Run: headless pygame with SDL's dummy video driver; simulated clock (each Clock.tick advances the game by its frame time, no real sleeping); random seed 0; keys injected as events and as key.get_pressed() state; no mouse input.
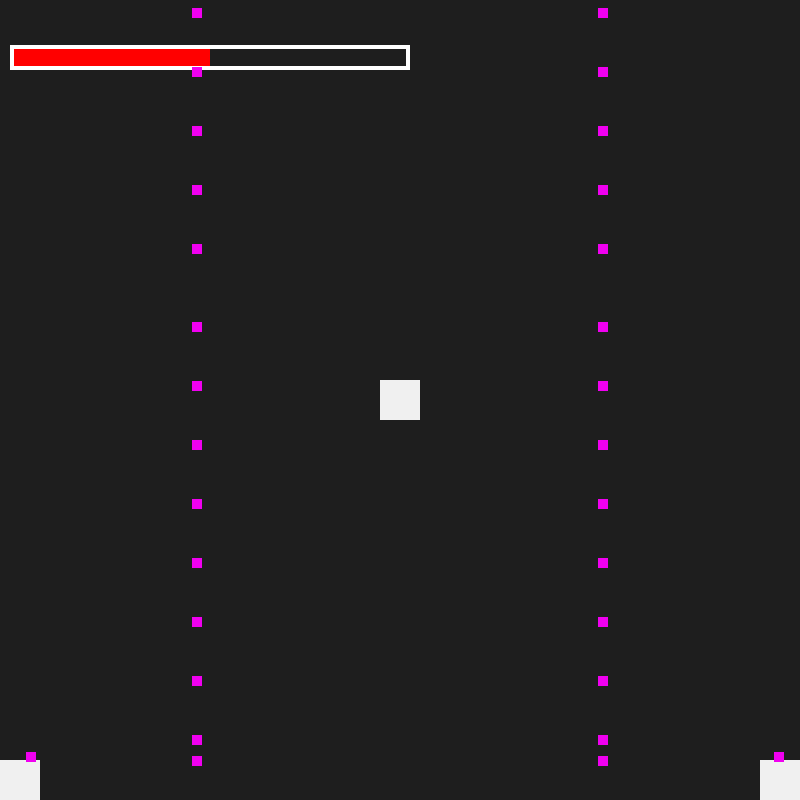
Frame 1 of 4 · flips 1–60 · no input
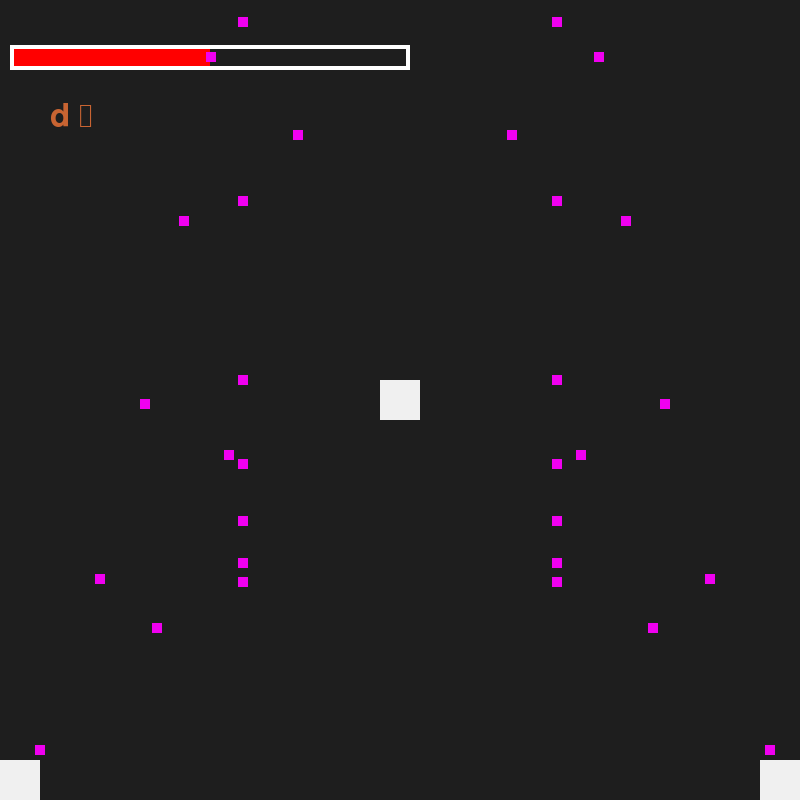
Frame 2 of 4 · flips 61–180 · tapped SPACE, RETURN · held RIGHT (→), D
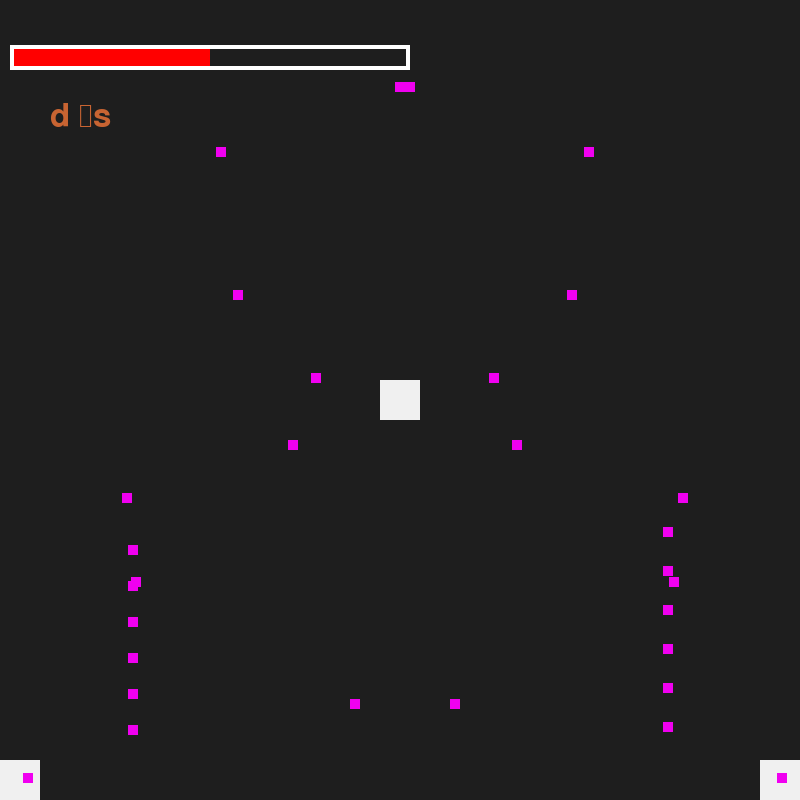
Frame 3 of 4 · flips 181–300 · held DOWN (↓), S
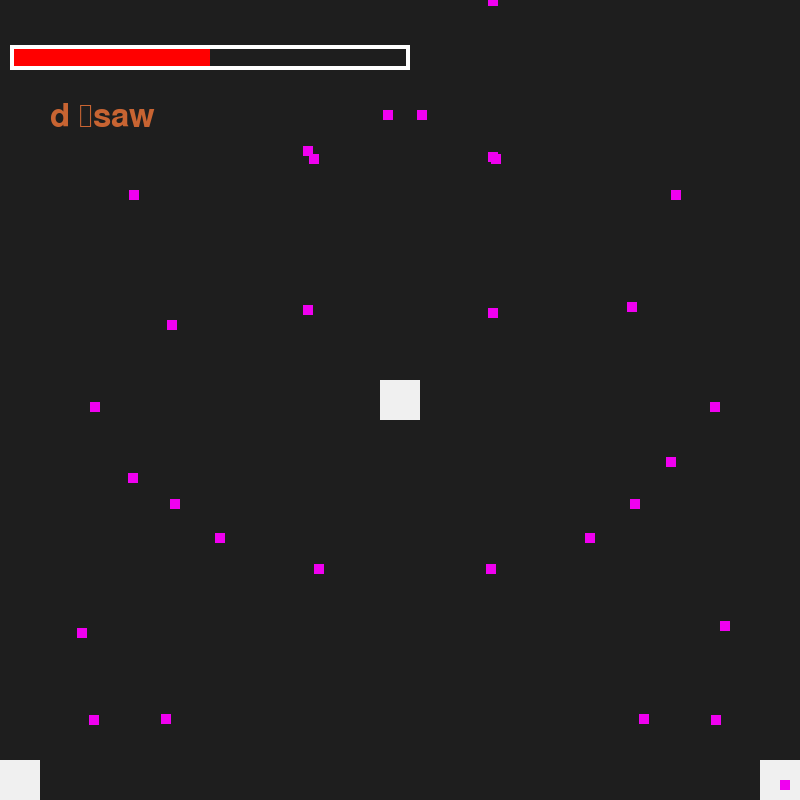
Frame 4 of 4 · flips 301–420 · held LEFT (←), A, UP (↑), W

The pygame program that drew these frames:

import pygame,sys,math
#health bar & text things
#nb - pygame rectangles (wheretodraw,color, (x,y,length,width)) :p

class Player(pygame.sprite.Sprite):
    
    def __init__(self, startx, starty):
        super().__init__() #inherits sprite
        self.image = pygame.Surface((40,40))
        self.image.fill((240,240,240))
        self.rect = self.image.get_rect(center = (startx,starty))
        
        #health variables
        self.maximum_health = 1000
        self.health_bar_length = 400
        self.health_ratio = self.maximum_health/self.health_bar_length #for converting health -> bar length
        self.current_health = 200
        self.target_health = 500
        self.health_transition_speed = 5

    def update(self): 
        self.health()

    #subtract from player health
    def take_damage(self,damage):
        if self.target_health > 0:
            self.target_health -= damage
        if self.target_health <= 0:
            self.target_health = 0
            
    #add to player health
    def get_health(self,health):
        if self.target_health < self.maximum_health:
            self.target_health += health
        if self.target_health >= self.maximum_health:
            self.target_health = self.maximum_health

    #draw health bar
    def health(self):
        transition_width = 0
        transition_color = (0,255,0)

        #if player gained health -> green rectangle
        if self.current_health < self.target_health:
            self.current_health += self.health_transition_speed
            transition_width = int((self.target_health - self.current_health)/self.health_ratio)
            transition_color = (0,255,0)

        #if player took damage -> yellowy/orange rectangle
        if self.current_health > self.target_health:
            self.current_health -= self.health_transition_speed
            transition_width = int((self.target_health - self.current_health)/self.health_ratio)
            transition_color = (255,200,0)

        #creates rectangles
        health_bar_rect = pygame.Rect(10,45,self.current_health/self.health_ratio,25)
        transition_bar_rect = pygame.Rect(health_bar_rect.right,45,transition_width/self.health_ratio,25)
        transition_bar_rect.normalize() #flip -ive rectangle
        #draws main heath bar, transitional health bar & surrounding white grid
        pygame.draw.rect(screen, (255,0,0), health_bar_rect)
        pygame.draw.rect(screen, transition_color, transition_bar_rect)
        pygame.draw.rect(screen,(255,255,255), (10,45, self.health_bar_length,25),4)


class Projectile(pygame.sprite.Sprite):
    def __init__(self, angle, reverse,clock,startx, starty,delay=False):
        super().__init__() #inherits sprite
        self.angle = angle
        self.startx = startx
        self.starty = starty
        self.rotate_clock = 0
        self.delay_val = clock
        self.delay = delay
        
        self.image = pygame.Surface((10,10))
        self.image.fill((240,0,240))
        self.rect = self.image.get_rect(center = (self.startx,self.starty))

        self.angle_change = 1

        self.projectile_xspeed = int(3 * reverse)
        self.projectile_yspeed = angle
        
    def update(self):
       self.change_position()
      # self.collision(400)
       self.rotate_clock += 1
       
       run = True
       if self.delay:
           if self.rotate_clock < self.delay_val:
               run = False
           
       if (self.rotate_clock % 40 == 0) and run :
           if self.projectile_yspeed == 0:
                 self.angle_change = -1
           if self.projectile_yspeed == -15:
                 self.angle_change  = 1
           #print(self.projectile_yspeed)
           self.projectile_yspeed += self.angle_change 
                
    def collision(self,radius):
        distance = ((self.startx -self.rect.x)**2+(self.starty -self.rect.y)**2)**(1/2)
        if distance >= radius:
            self.reset_position()
    
    def reset_position(self):
        self.rect.x = self.startx
        self.rect.y = self.starty

    def change_position(self):
        if  (self.rect.x >= 800) or (self.rect.y >= 800) or (self.rect.x <= 0) or (self.rect.y <= 0):
             self.reset_position()
        else:
            if self.projectile_xspeed > 0:
                if  self.rect.x <= 800:
                    self.rect.x += self.projectile_xspeed
                if  self.rect.y <= 800:
                   self.rect.y += self.projectile_yspeed
            else:
                if  self.rect.x > 0:
                    self.rect.x += self.projectile_xspeed
                if  self.rect.y > 0:
                    self.rect.y += self.projectile_yspeed
                
            
            

##    def change_position(self):
##        if self.projectile_xspeed > 0:
##            if  self.rect.x <= 800:
##                self.rect.x += self.projectile_xspeed
##            else:
##                self.reset_position()
##            if  self.rect.y <= 800:
##                self.rect.y += self.projectile_yspeed
##            else:
##                 self.reset_position()
##        else:
##            if  self.rect.x > 0:
##                self.rect.x += self.projectile_xspeed
##            else:
##                self.reset_position()
##                
##            if  self.rect.y > 0:
##                self.rect.y += self.projectile_yspeed
##            else:
##                 self.reset_position()
            
            
        
#setup
pygame.init()
screen = pygame.display.set_mode((800,800))
clock = pygame.time.Clock()
player = pygame.sprite.GroupSingle(Player(400,400))



enemy1x = 20
enemy1y = 780

enemy1 =  pygame.sprite.GroupSingle(Player(enemy1x,enemy1y))
projectiles = [Projectile(0,1,0,0,0) for i in range(15)]
for i in range(5):
    projectiles[i] = pygame.sprite.Group(Projectile(-i,1,0,enemy1x,enemy1y))
for i in range(4,10):
    projectiles[i] = pygame.sprite.Group(Projectile(-i,1,40,enemy1x,enemy1y, True))
for i in range(9,15):
    projectiles[i] = pygame.sprite.Group(Projectile(-i,1,80,enemy1x,enemy1y, True))


enemy2x = 780
enemy2y = 780
enemy2 =  pygame.sprite.GroupSingle(Player(enemy2x,enemy2y))
projectiles2 = [Projectile(0,1,0,0,0) for i in range(15)]
for i in range(5):
    projectiles2[i] = pygame.sprite.Group(Projectile(-i,-1,0,enemy2x,enemy2y))
for i in range(4,10):
    projectiles2[i] = pygame.sprite.Group(Projectile(-i,-1,40,enemy2x,enemy2y,True))
for i in range(9,15):
    projectiles2[i] = pygame.sprite.Group(Projectile(-i,-1,80,enemy2x,enemy2y,True))


enemies = [enemy1,enemy2]
#text stuff 
font = pygame.font.SysFont(None, 48)
text_color = (200,100,50)
text = ''


#main game loop
while True:
    for event in pygame.event.get():
        if event.type == pygame.QUIT:
            sys.exit()
            pygame.quit()
        #add/sub health on up/down arrow
        elif event.type == pygame.KEYDOWN:
            if event.key == pygame.K_UP:
                player.sprite.get_health(100)
            elif event.key == pygame.K_DOWN:
                player.sprite.take_damage(100)
            #text stuff 
            elif event.key == pygame.K_BACKSPACE:
                if len(text) > 0:
                    text = text[:-1]
            elif pygame.key.name(event.key).isalnum() :
                text += event.unicode
                           

    #text drawing stuff
    screen.fill((30,30,30))
    text_surface = font.render(text, True, text_color)
    screen.blit(text_surface, (50, 100))
    
    player.draw(screen)
    player.update()
    
    for enemy in enemies:
        enemy.draw(screen)
        enemy.update()
    for projectile in projectiles:
        projectile.draw(screen)
        projectile.update()
    for projectile in projectiles2:
       projectile.draw(screen)
       projectile.update()
     
    pygame.display.update()
    clock.tick(30)
    
